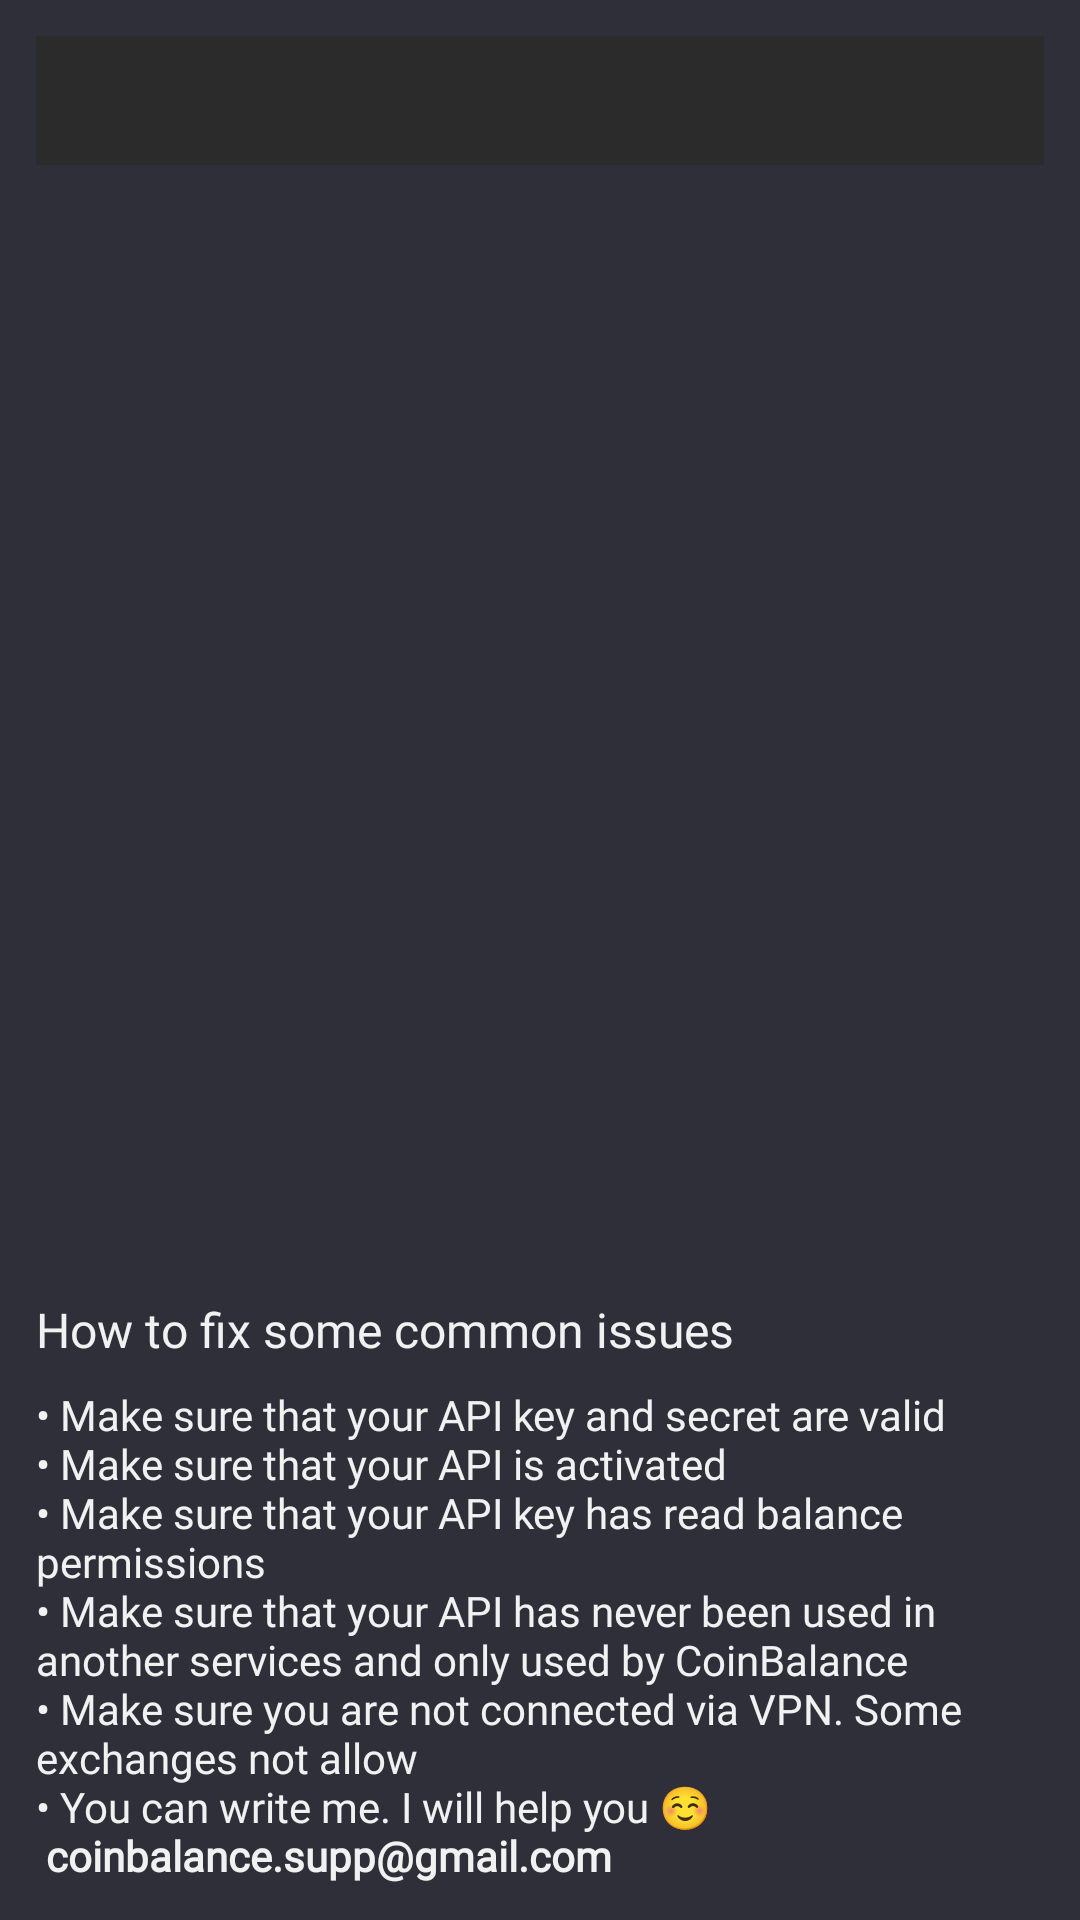

Produce the Android XML layout that renders to this screen, including the resource entries it uses.
<!-- AndroidManifest.xml: application theme AppTheme -->
<!-- res/layout/dialog_exchange_error.xml -->
<?xml version="1.0" encoding="utf-8"?>
<LinearLayout xmlns:android="http://schemas.android.com/apk/res/android"
    xmlns:app="http://schemas.android.com/apk/res-auto"
    android:layout_width="match_parent"
    android:layout_height="wrap_content"
    android:padding="12dp"
    android:orientation="vertical">


    <ScrollView
        android:layout_width="match_parent"
        android:layout_height="0dp"
        android:layout_weight="1"
        android:orientation="vertical">

        <TextView
            android:id="@+id/error_message"
            android:layout_width="match_parent"
            android:layout_height="wrap_content"
            android:background="#2b2b2b"
            android:padding="12dp"
            android:textColor="#a9b7c6" />

    </ScrollView>

    <TextView
        android:layout_width="match_parent"
        android:layout_height="wrap_content"
        android:layout_marginTop="12dp"
        android:text="@string/error_how_to_fix_issues"
        android:textAppearance="@style/TextAppearance.Body2" />

    <TextView
        android:layout_width="match_parent"
        android:layout_height="wrap_content"
        android:layout_marginTop="8dp"
        android:textColor="@color/colorText"
        android:textAppearance="@style/TextAppearance.Subtitle2"
        android:text="@string/exchange_error_common_issues" />

</LinearLayout>
<!-- resources referenced by this layout -->
<resources>
  <color name="colorText">#f1f1f1</color>
  <string name="error_how_to_fix_issues">How to fix some common issues</string>
  <string name="exchange_error_common_issues">• Make sure that your API key and secret are valid\n• Make sure that your API is activated\n• Make sure that your API key has read balance permissions\n• Make sure that your API has never been used in another services and only used by CoinBalance\n• Make sure you are not connected via VPN. Some exchanges not allow\n• You can write me. I will help you ☺\n  <b>coinbalance.supp@gmail.com</b></string>
  <style name="TextAppearance.Body2" parent="TextAppearance.AppCompat">
          <item name="android:textSize">16sp</item>
          <item name="android:fontFamily">@font/roboto_condensed_regular</item>
      </style>
  <style name="TextAppearance.Subtitle2" parent="TextAppearance.AppCompat">
          <item name="android:textSize">14sp</item>
          <item name="android:fontFamily">@font/roboto_condensed_regular</item>
      </style>
  <color name="colorPrimary">#2f2f3a</color>
  <color name="colorPrimaryDark">#22222b</color>
  <color name="colorAccent">#f1f1f1</color>
  <color name="colorTextSecondary">#90f1f1f1</color>
  <color name="colorBackground">#2f2f3a</color>
  <style name="DropDownSpinnerStyle" parent="@style/Widget.AppCompat.Spinner.DropDown">
          <item name="android:padding">0dp</item>
          <item name="android:tint">@android:color/black</item>
      </style>
  <style name="PopupMenuStyle" parent="Widget.AppCompat.PopupMenu.Overflow" />
  <style name="Theme.Dialog.BottomSheet" parent="@style/Theme.Design.BottomSheetDialog">
          <item name="android:textColor">@android:color/white</item>
      </style>
  <style name="ToolbarStyle" parent="Widget.AppCompat.Toolbar">
          <item name="titleTextAppearance">@style/TextAppearance.Toolbar.Title</item>
          <item name="subtitleTextAppearance">@style/TextAppearance.Toolbar.Subtitle</item>
      </style>
  <style name="EditText" parent="Widget.AppCompat.EditText">
          <item name="android:fontFamily">@font/roboto_condensed_regular</item>
      </style>
  <color name="colorDialogBackground">#000000</color>
  <style name="Dialog.Button" parent="Button.Borderless">
          <item name="fontFamily">@font/roboto_condensed_bold</item>
      </style>
  <style name="Dialog.Title" parent="RtlOverlay.DialogWindowTitle.AppCompat">
          <item name="android:textAppearance">@style/TextAppearance.Dialog.Title</item>
          <item name="fontFamily">@font/roboto_condensed_regular</item>
      </style>
  <style name="TextAppearance.Toolbar.Title" parent="TextAppearance.Widget.AppCompat.Toolbar.Title">
          <item name="android:fontFamily">@font/roboto_condensed_bold</item>
      </style>
  <style name="TextAppearance.Toolbar.Subtitle" parent="TextAppearance.Widget.AppCompat.Toolbar.Subtitle">
          <item name="android:fontFamily">@font/roboto_condensed_regular</item>
      </style>
  <style name="Button.Borderless" parent="Widget.AppCompat.Button.Borderless">
          <item name="android:textColor">@color/colorAccent</item>
          <item name="android:textAppearance">@style/TextAppearance.Button</item>
      </style>
  <style name="TextAppearance.Dialog.Title" parent="TextAppearance.AppCompat.Title">
          <item name="android:fontFamily">@font/roboto_condensed_regular</item>
          <item name="android:textSize">20sp</item>
      </style>
  <style name="TextAppearance.Button" parent="TextAppearance.AppCompat">
          <item name="android:textSize">14sp</item>
          <item name="android:fontFamily">@font/roboto_condensed_bold</item>
          <item name="android:textAllCaps">true</item>
      </style>
</resources>
